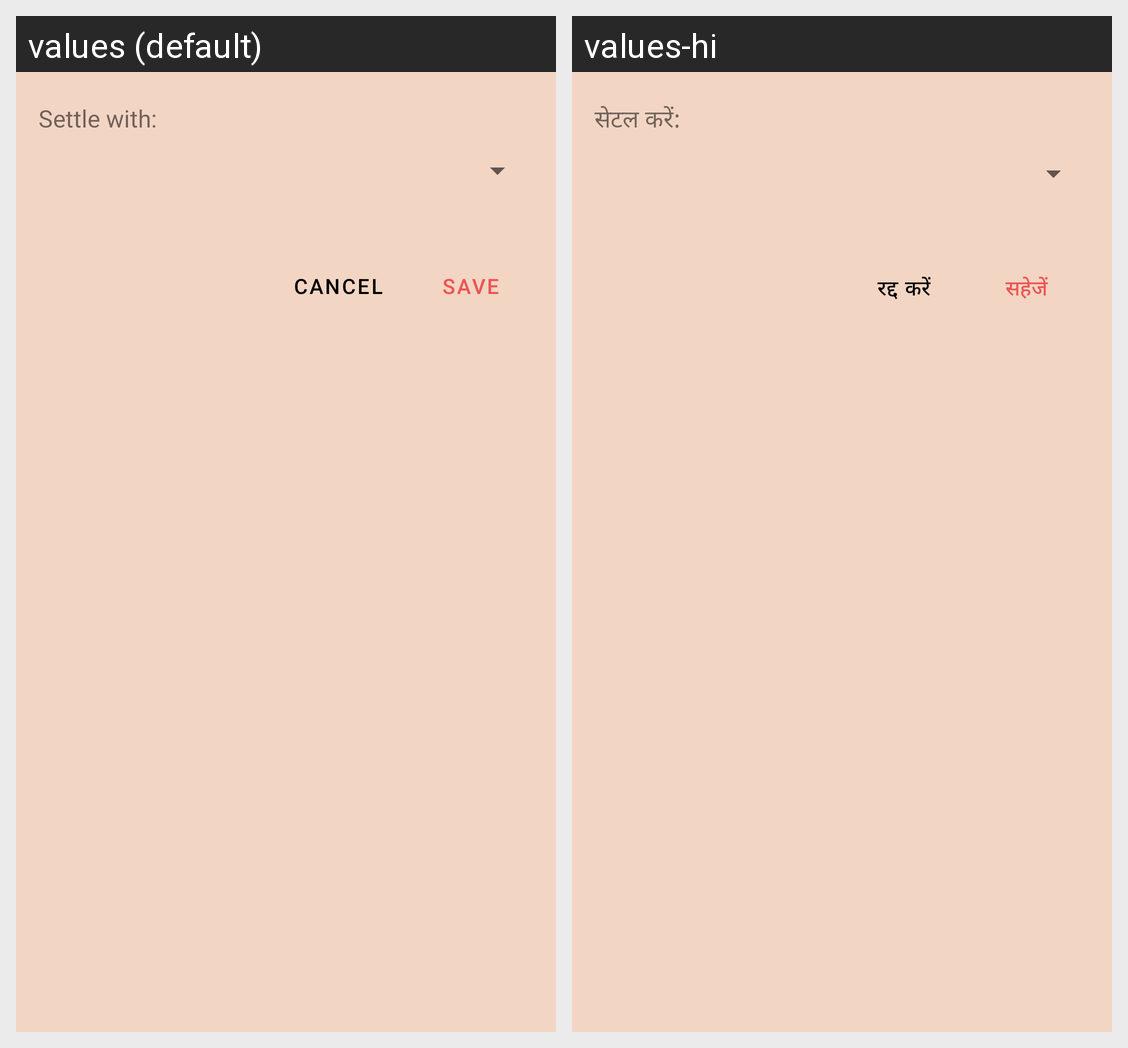

This grid shows one Android layout under two languages. Give, for every string resource on the screen, its name, the default text and each shown locale's text.
Android screen res/layout/dialog_settle_balance.xml rendered under 2 locales, left to right: values (default), values-hi. Device: Nexus 5 (rendered at 1080×1920; each locale shown at half size, 540×960, under a caption strip naming it); theme Theme.Plantastic.
Strings drawn on this screen, with the default value and each locale's value (text and hints the layout hard-codes, and strings that could not be matched under every locale, appear in the picture but are not listed):

settle_with
  values: Settle with:
  values-hi: सेटल करें:

cancel
  values: Cancel
  values-hi: रद्द करें

save
  values: Save
  values-hi: सहेजें
